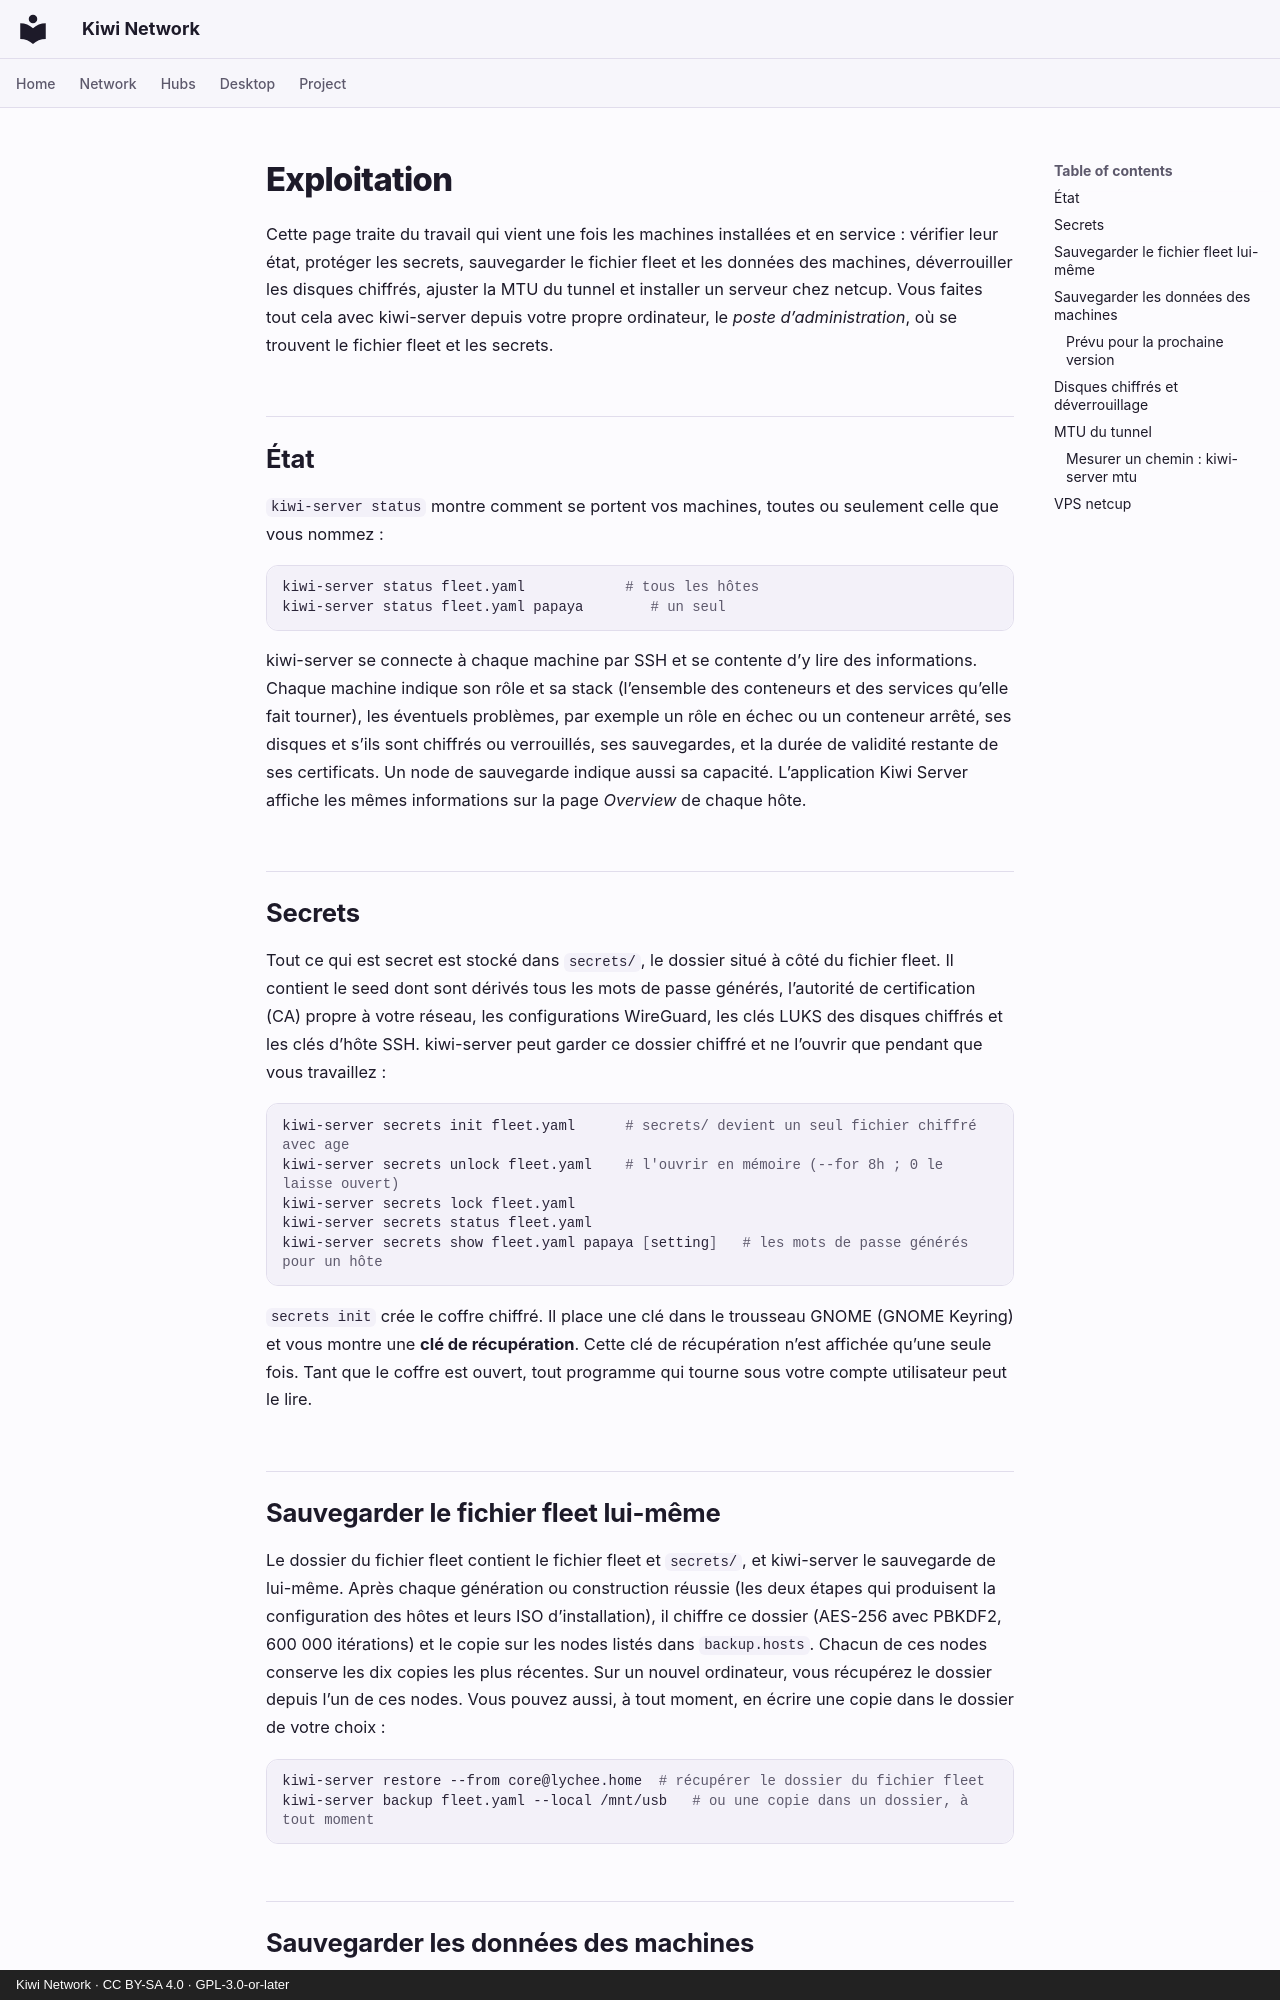

repository: derlocke-ng/kiwi-network · page: server/operations.fr/index.html · generator: mkdocs · copyright: Kiwi Network · CC BY-SA 4.0 · GPL-3.0-or-later

# Exploitation

Cette page traite du travail qui vient une fois les machines installées et en
service : vérifier leur état, protéger les secrets, sauvegarder le fichier
fleet et les données des machines, déverrouiller les disques chiffrés, ajuster
la MTU du tunnel et installer un serveur chez netcup. Vous faites tout cela
avec kiwi-server depuis votre propre ordinateur, le *poste d’administration*,
où se trouvent le fichier fleet et les secrets.

## État { #status }

`kiwi-server status` montre comment se portent vos machines, toutes ou
seulement celle que vous nommez :

```bash
kiwi-server status fleet.yaml            # tous les hôtes
kiwi-server status fleet.yaml papaya        # un seul
```

kiwi-server se connecte à chaque machine par SSH et se contente d’y lire des
informations. Chaque machine indique son rôle et sa stack (l’ensemble des
conteneurs et des services qu’elle fait tourner), les éventuels problèmes, par
exemple un rôle en échec ou un conteneur arrêté, ses disques et s’ils sont
chiffrés ou verrouillés, ses sauvegardes, et la durée de validité restante de
ses certificats. Un node de sauvegarde indique aussi sa capacité.
L’application Kiwi Server affiche les mêmes informations sur la page
*Overview* de chaque hôte.

## Secrets { #secrets }

Tout ce qui est secret est stocké dans `secrets/`, le dossier situé à côté du
fichier fleet. Il contient le seed dont sont dérivés tous les mots de passe
générés, l’autorité de certification (CA) propre à votre réseau, les
configurations WireGuard, les clés LUKS des disques chiffrés et les clés d’hôte
SSH. kiwi-server peut garder ce dossier chiffré et ne l’ouvrir que pendant que
vous travaillez :

```bash
kiwi-server secrets init fleet.yaml      # secrets/ devient un seul fichier chiffré avec age
kiwi-server secrets unlock fleet.yaml    # l'ouvrir en mémoire (--for 8h ; 0 le laisse ouvert)
kiwi-server secrets lock fleet.yaml
kiwi-server secrets status fleet.yaml
kiwi-server secrets show fleet.yaml papaya [setting]   # les mots de passe générés pour un hôte
```

`secrets init` crée le coffre chiffré. Il place une clé dans le trousseau
GNOME (GNOME Keyring) et vous montre une **clé de récupération**. Cette clé de
récupération n’est affichée qu’une seule fois. Tant que le coffre est ouvert,
tout programme qui tourne sous votre compte utilisateur peut le lire.

## Sauvegarder le fichier fleet lui-même { #backing-up-the-fleet-itself }

Le dossier du fichier fleet contient le fichier fleet et `secrets/`, et
kiwi-server le sauvegarde de lui-même. Après chaque génération ou construction
réussie (les deux étapes qui produisent la configuration des hôtes et leurs ISO
d’installation), il chiffre ce dossier (AES-256 avec PBKDF2, 600 000
itérations) et le copie sur les nodes listés dans `backup.hosts`. Chacun de ces
nodes conserve les dix copies les plus récentes. Sur un nouvel ordinateur,
vous récupérez le dossier depuis l’un de ces nodes. Vous pouvez aussi, à tout
moment, en écrire une copie dans le dossier de votre choix :

```bash
kiwi-server restore --from core@lychee.home  # récupérer le dossier du fichier fleet
kiwi-server backup fleet.yaml --local /mnt/usb   # ou une copie dans un dossier, à tout moment
```
